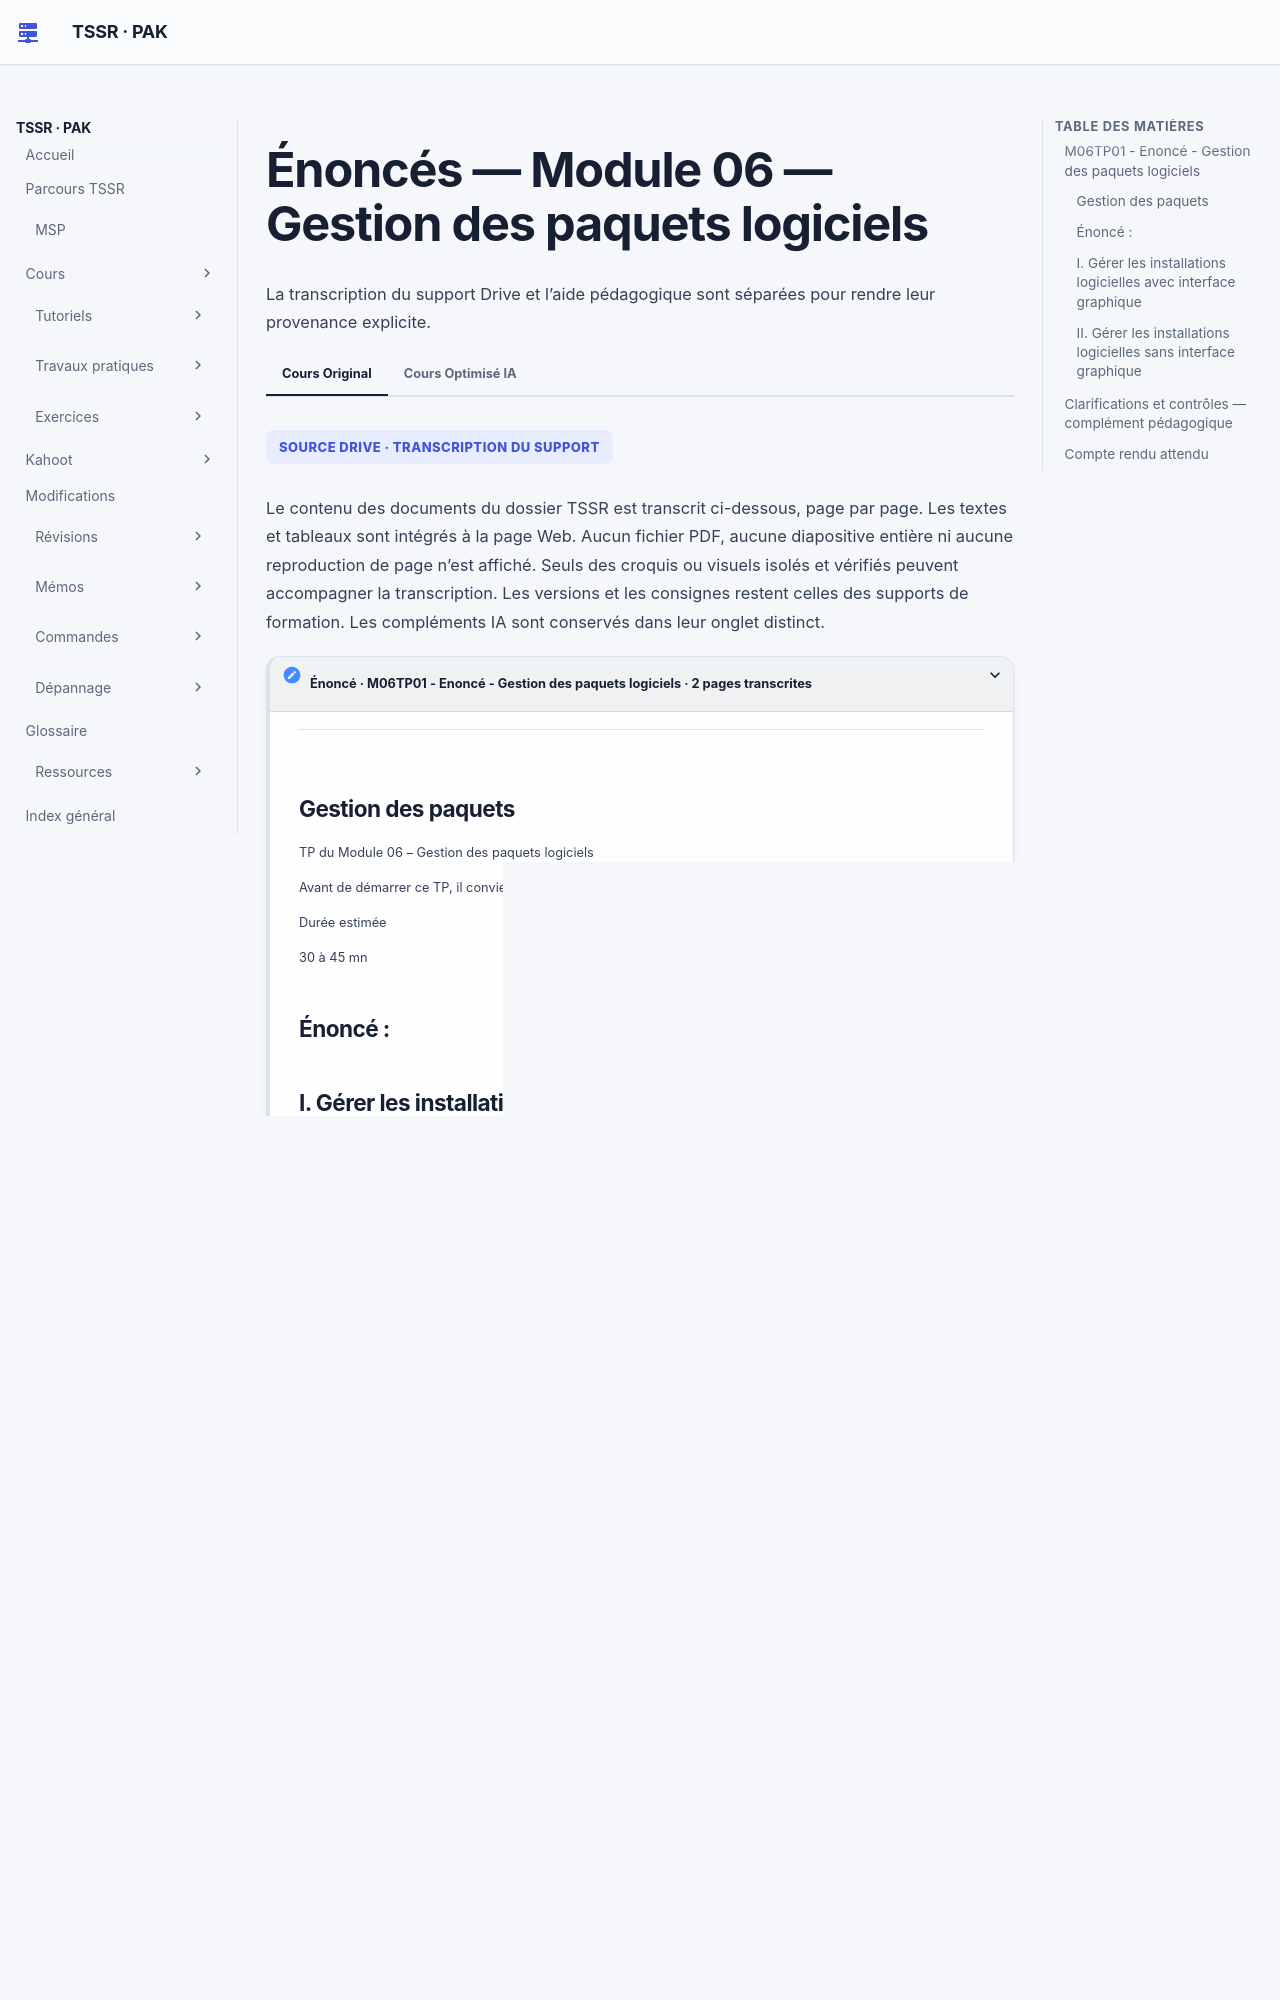

repository: sk34pk25/tssr-cours · page: tp/administration-linux/module-06/enonces/index.html · generator: mkdocs

# Énoncés — Module 06 — Gestion des paquets logiciels

**Reprise structurée des consignes et explications de la source.** Les figures utiles restent isolées et les commandes transcrites restent littérales. Les écarts de version et les corrections techniques sont signalés séparément.

## M06TP01 - Enoncé - Gestion des paquets logiciels

### Gestion des paquets

Durée estimée

30 à 45 mn

### Énoncé :

### I. Gérer les installations logicielles avec interface graphique

Afficher le composant les "Software & Updates"

- Vérifier les paramétrages dans les différents onglets
- Rechercher les informations relatives aux dépôts configurés
- Désactiver le dépôt CDROM si nécessaire

Vérifier la configuration du fichier sources.list dans /etc/apt :

- Quelles lignes définissent l'emplacement des sources d'installation des paquets binaires ?
- Quelles lignes définissent l'emplacement des mises à jour ?
- Pouvez-vous récupérer les paquets sous la forme du code source ?
- Désactiver l'accès aux dépôts concernant le code source.

Effectuer une mise à jour des paquets installés avec apt :

- Combien de paquets seront mis à jour ? ( pourquoi ? )

Installer le logiciel suivant avec l'outil "Logiciels"

- Gparted (outil de partitionnement)
- Lancer cette application depuis les menus Gnome

Installer les paquets suivants avec la commande apt :

- vim  (Editeur VI amélioré)
- Serveur SSH   (rechercher d’abord le nom du paquet adapté)
- terminator

Afficher les informations sur ces 3 paquets avec les commandes :

- $ apt show \<paquet\>
- $ dpkg -L \<paquet\>

Connectez-vous via Putty sur votre VM Debian graphique.
